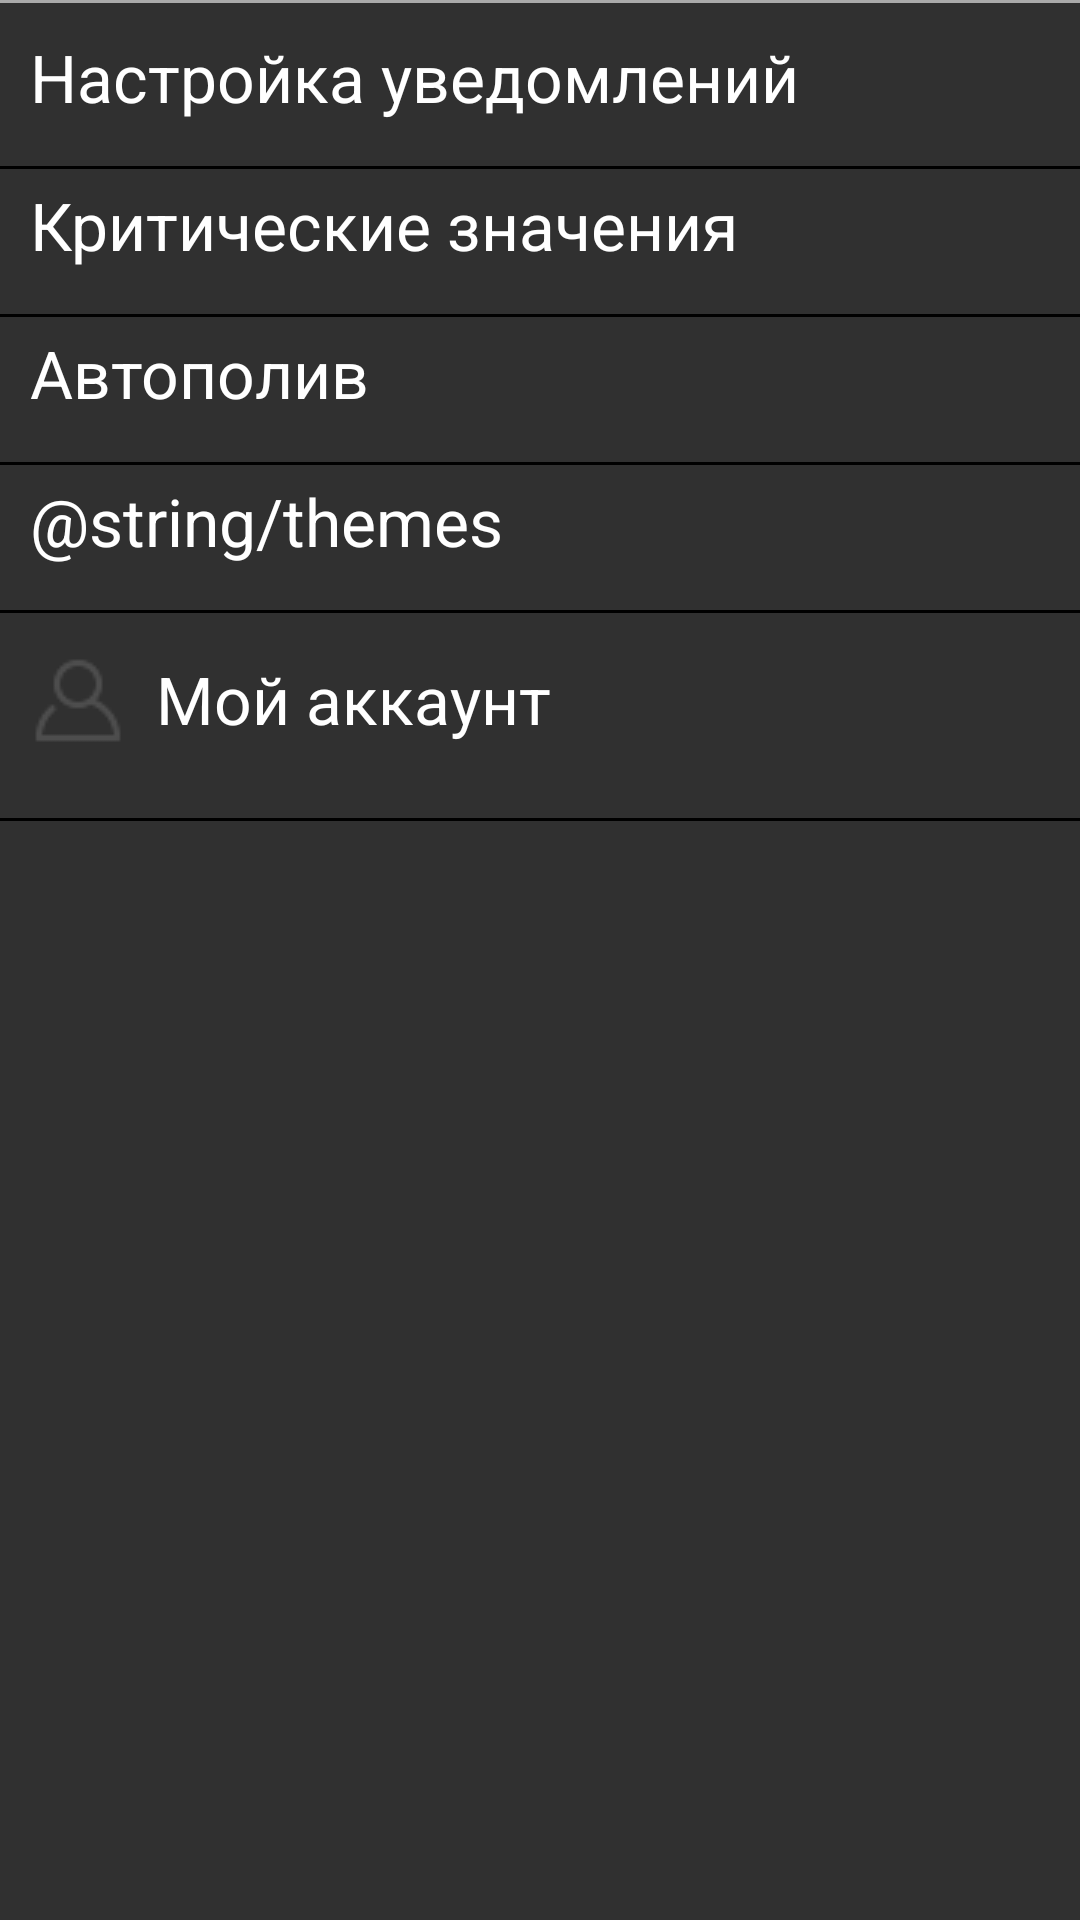

Produce the Android XML layout that renders to this screen, including the resource entries it uses.
<!-- AndroidManifest.xml: application theme AppTheme -->
<!-- res/layout/activity_preferences.xml -->
<LinearLayout
    xmlns:android="http://schemas.android.com/apk/res/android"
    android:orientation="vertical"
    android:layout_width="match_parent"
    android:layout_height="match_parent"
    android:id="@+id/pref_main_layout">

    <View
        android:layout_width="match_parent"
        android:layout_height="1dp"
        android:background="@android:color/darker_gray" />

    <FrameLayout
        android:id="@+id/sample_content_fragment"
        android:layout_weight="2"
        android:layout_width="match_parent"
        android:layout_height="0px" />

    <RelativeLayout
        android:layout_width="match_parent"
        android:layout_height="match_parent"
        android:orientation="horizontal"
        >

        <TextView
            android:layout_width="match_parent"
            android:layout_height="wrap_content"
            android:textAppearance="?android:attr/textAppearanceLarge"
            android:text="@string/notif_pref"
            android:id="@+id/pref_tv_notif"
            android:padding="10dp"
            android:clickable="true"
            android:onClick="startCommonPrefActivity"/>
        <View style="@style/Divider" android:layout_below="@id/pref_tv_notif" />
        <TextView
            android:layout_width="match_parent"
            android:layout_height="wrap_content"
            android:textAppearance="?android:attr/textAppearanceLarge"
            android:text="@string/pref_crit_notif"
            android:id="@+id/pref_tv_crit"
            android:layout_below="@+id/pref_tv_notif"
            android:padding="10dp"
            android:clickable="true"
            android:onClick="startCritPrefActivity"
             />
        <View style="@style/Divider" android:layout_below="@id/pref_tv_crit" />
        <TextView
            android:layout_width="match_parent"
            android:layout_height="wrap_content"
            android:textAppearance="?android:attr/textAppearanceLarge"
            android:text="@string/auto_watering_pref"
            android:id="@+id/pref_tv_aw"
            android:layout_below="@+id/pref_tv_crit"
            android:padding="10dp"
            android:clickable="true"
            android:onClick="startAWPrefActivity"
             />
        <View style="@style/Divider" android:layout_below="@id/pref_tv_aw" />
        <TextView
            android:layout_width="match_parent"
            android:layout_height="wrap_content"
            android:textAppearance="?android:attr/textAppearanceLarge"
            android:text="@string/themes"
            android:id="@+id/pref_tv_theme"
            android:layout_below="@+id/pref_tv_aw"
            android:padding="10dp"
            android:clickable="true"
            android:onClick="startThemePrefActivity"
             />
        <View style="@style/Divider" android:layout_below="@id/pref_tv_theme"
            android:id="@+id/view3" />
        <LinearLayout
            android:layout_width="match_parent"
            android:layout_height="wrap_content"
            android:orientation="horizontal"
            android:clickable="true"
            android:onClick="startAccountPrefActivity"
            android:layout_below="@+id/pref_tv_theme"
            android:id="@+id/pref_ll_account"
            android:padding="10dp">

            <ImageView
                android:layout_width="wrap_content"
                android:layout_height="wrap_content"
                android:id="@+id/imageView"
                android:src="@drawable/ic_profile_32"
                android:contentDescription="@string/account"
                android:layout_gravity="center_vertical"
                 />

            <TextView
                android:layout_width="match_parent"
                android:layout_height="wrap_content"
                android:textAppearance="?android:attr/textAppearanceLarge"
                android:text="@string/account"
                android:id="@+id/pref_tv_account"
                android:padding="10dp"
                 />
        </LinearLayout>
        <View style="@style/Divider" android:layout_below="@id/pref_ll_account"
            android:id="@+id/view8" />



    </RelativeLayout>

</LinearLayout>
<!-- resources referenced by this layout -->
<resources>
  <!-- drawable ic_profile_32: png bitmap (drawable, 687 bytes) -->
  <string name="account">Мой аккаунт</string>
  <string name="auto_watering_pref">Автополив</string>
  <string name="notif_pref">Настройка уведомлений</string>
  <string name="pref_crit_notif">Критические значения</string>
  <style name="Divider">
          <item name="android:layout_width">match_parent</item>
          <item name="android:layout_height">1dp</item>
          <item name="android:background">@android:color/black</item>
          <item name="android:layout_marginBottom">5dp</item>
          <item name="android:layout_marginTop">5dp</item>
      </style>
  <style name="AppTheme" parent="Theme.AppCompat">
          <item name="colorButtonNormal">#8527a943</item>
      </style>
</resources>
